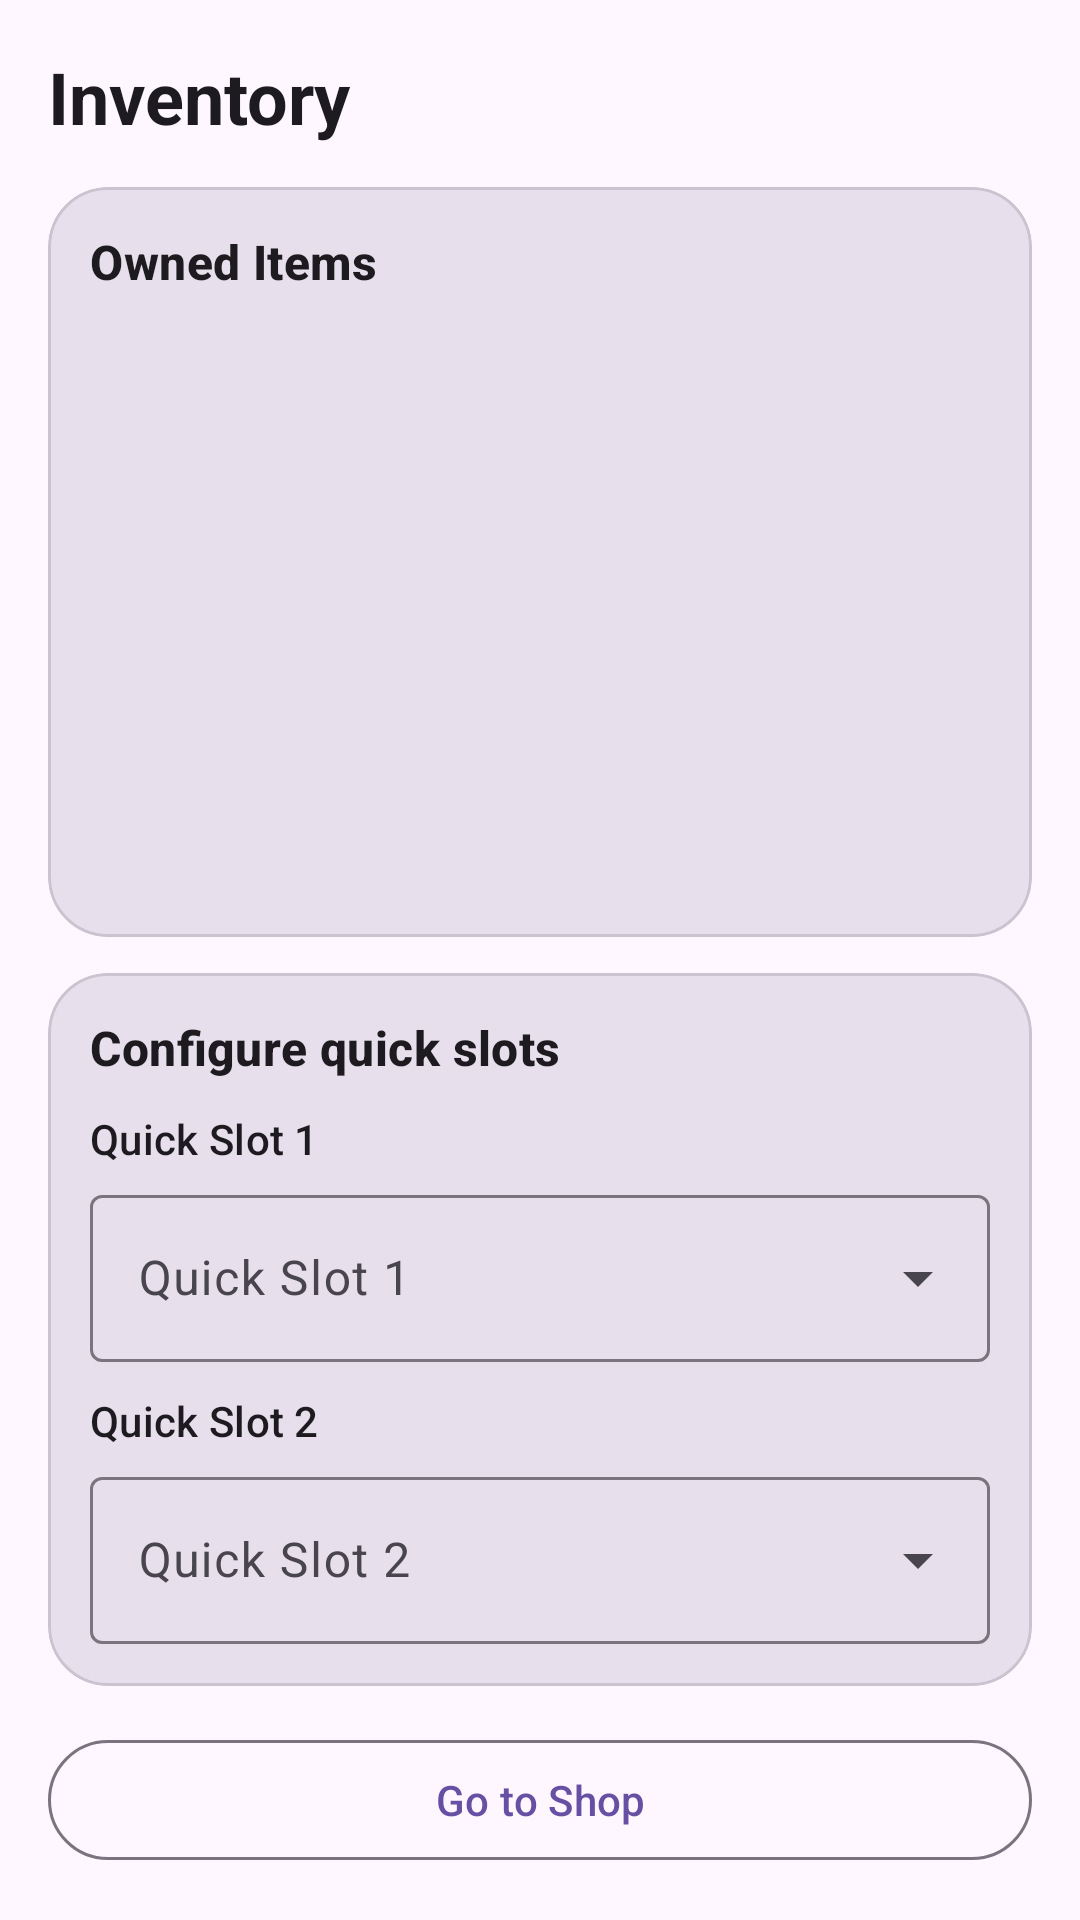

Android layout source for this screen:
<!-- AndroidManifest.xml: application theme Theme.Els -->
<!-- res/layout/activity_inventory.xml -->
<?xml version="1.0" encoding="utf-8"?>
<LinearLayout xmlns:android="http://schemas.android.com/apk/res/android"
    xmlns:app="http://schemas.android.com/apk/res-auto"
    android:layout_width="match_parent"
    android:layout_height="match_parent"
    android:orientation="vertical"
    android:padding="16dp">

        <LinearLayout
            android:layout_width="match_parent"
            android:layout_height="wrap_content"
            android:gravity="center_vertical"
            android:orientation="horizontal">

            <TextView
                android:layout_width="match_parent"
                android:layout_height="wrap_content"
                android:text="@string/inventory_title"
                android:textAppearance="@style/TextAppearance.Material3.HeadlineSmall"
                android:textStyle="bold" />
        </LinearLayout>

    <com.google.android.material.card.MaterialCardView
        android:layout_width="match_parent"
        android:layout_height="0dp"
        android:layout_marginTop="14dp"
        android:layout_weight="1"
        app:cardBackgroundColor="?attr/colorSurfaceVariant"
        app:cardCornerRadius="20dp"
        app:cardElevation="0dp"
        app:strokeColor="?attr/colorOutlineVariant"
        app:strokeWidth="1dp">

        <LinearLayout
            android:layout_width="match_parent"
            android:layout_height="match_parent"
            android:orientation="vertical"
            android:padding="14dp">

            <TextView
                android:layout_width="match_parent"
                android:layout_height="wrap_content"
                android:text="@string/inventory_owned_items_title"
                android:textAppearance="@style/TextAppearance.Material3.TitleMedium"
                android:textStyle="bold" />

            <TextView
                android:id="@+id/tvInventoryOwnedEmpty"
                android:layout_width="match_parent"
                android:layout_height="wrap_content"
                android:layout_marginTop="10dp"
                android:text="@string/inventory_owned_items_empty"
                android:textAppearance="@style/TextAppearance.Material3.BodyMedium"
                android:textColor="?attr/colorOnSurfaceVariant"
                android:visibility="gone" />

            <androidx.core.widget.NestedScrollView
                android:id="@+id/scrollInventoryOwnedItems"
                android:layout_width="match_parent"
                android:layout_height="0dp"
                android:layout_marginTop="10dp"
                android:layout_weight="1"
                android:overScrollMode="ifContentScrolls"
                android:scrollbars="vertical">

                <LinearLayout
                    android:id="@+id/inventoryOwnedItemsContainer"
                    android:layout_width="match_parent"
                    android:layout_height="wrap_content"
                    android:orientation="vertical" />
            </androidx.core.widget.NestedScrollView>
        </LinearLayout>
    </com.google.android.material.card.MaterialCardView>

    <com.google.android.material.card.MaterialCardView
        android:layout_width="match_parent"
        android:layout_height="wrap_content"
        android:layout_marginTop="12dp"
        app:cardBackgroundColor="?attr/colorSurfaceVariant"
        app:cardCornerRadius="20dp"
        app:cardElevation="0dp"
        app:strokeColor="?attr/colorOutlineVariant"
        app:strokeWidth="1dp">

        <LinearLayout
            android:layout_width="match_parent"
            android:layout_height="wrap_content"
            android:orientation="vertical"
            android:padding="14dp">

            <TextView
                android:layout_width="match_parent"
                android:layout_height="wrap_content"
                android:text="@string/quick_slot_title"
                android:textAppearance="@style/TextAppearance.Material3.TitleMedium"
                android:textStyle="bold" />

            <TextView
                android:layout_width="match_parent"
                android:layout_height="wrap_content"
                android:layout_marginTop="10dp"
                android:text="@string/quick_slot_1"
                android:textAppearance="@style/TextAppearance.Material3.LabelLarge" />

            <com.google.android.material.textfield.TextInputLayout
                style="@style/Widget.Material3.TextInputLayout.OutlinedBox.ExposedDropdownMenu"
                android:layout_width="match_parent"
                android:layout_height="wrap_content"
                android:layout_marginTop="4dp"
                android:hint="@string/quick_slot_1">

                <com.google.android.material.textfield.MaterialAutoCompleteTextView
                    android:id="@+id/spQuickSlot1"
                    android:layout_width="match_parent"
                    android:layout_height="wrap_content"
                    android:inputType="none"
                    android:maxLines="1" />
            </com.google.android.material.textfield.TextInputLayout>

            <TextView
                android:layout_width="match_parent"
                android:layout_height="wrap_content"
                android:layout_marginTop="10dp"
                android:text="@string/quick_slot_2"
                android:textAppearance="@style/TextAppearance.Material3.LabelLarge" />

            <com.google.android.material.textfield.TextInputLayout
                style="@style/Widget.Material3.TextInputLayout.OutlinedBox.ExposedDropdownMenu"
                android:layout_width="match_parent"
                android:layout_height="wrap_content"
                android:layout_marginTop="4dp"
                android:hint="@string/quick_slot_2">

                <com.google.android.material.textfield.MaterialAutoCompleteTextView
                    android:id="@+id/spQuickSlot2"
                    android:layout_width="match_parent"
                    android:layout_height="wrap_content"
                    android:inputType="none"
                    android:maxLines="1" />
            </com.google.android.material.textfield.TextInputLayout>

        </LinearLayout>
    </com.google.android.material.card.MaterialCardView>

    <com.google.android.material.button.MaterialButton
        android:id="@+id/btnInventoryGoShop"
        style="@style/Widget.Material3.Button.OutlinedButton"
        android:layout_width="match_parent"
        android:layout_height="wrap_content"
        android:layout_marginTop="14dp"
        android:text="@string/go_shop" />

</LinearLayout>
<!-- resources referenced by this layout -->
<resources>
  <string name="go_shop">Go to Shop</string>
  <string name="inventory_owned_items_empty">No items owned yet. Visit the shop to purchase items.</string>
  <string name="inventory_owned_items_title">Owned Items</string>
  <string name="inventory_title">Inventory</string>
  <string name="quick_slot_1">Quick Slot 1</string>
  <string name="quick_slot_2">Quick Slot 2</string>
  <string name="quick_slot_title">Configure quick slots</string>
  <style name="Theme.Els" parent="Base.Theme.Els" />
  <style name="Base.Theme.Els" parent="Theme.Material3.DayNight.NoActionBar">
          <item name="android:statusBarColor">@android:color/transparent</item>
          <item name="android:navigationBarColor">@android:color/transparent</item>
          <item name="materialAlertDialogTheme">@style/ThemeOverlay.Els.MaterialAlertDialog</item>
      </style>
  <style name="ThemeOverlay.Els.MaterialAlertDialog" parent="ThemeOverlay.Material3.MaterialAlertDialog">
          <item name="shapeAppearanceOverlay">@style/ShapeAppearanceOverlayElsLargeDialog</item>
      </style>
  <style name="ShapeAppearanceOverlayElsLargeDialog">
          <item name="cornerFamily">rounded</item>
          <item name="cornerSize">28dp</item>
      </style>
</resources>
